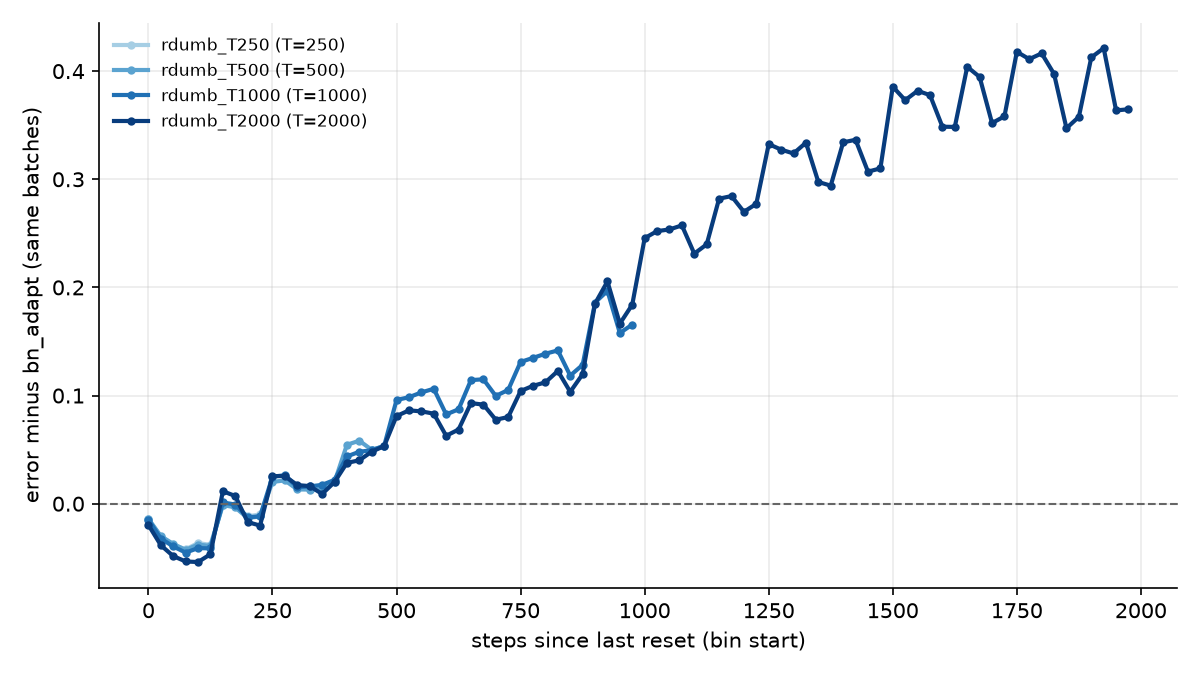

The file beside this chart, header and first rows:
method, T, offset, bin_start, n_runs, mean_err, mean_err_ref, mean_diff, std_diff_over_seeds
rdumb_T250, 250, 0, 0, 3, 0.1762, 0.1907, -0.01446, 0.0003718
rdumb_T250, 250, 0, 25, 3, 0.1609, 0.1913, -0.0304, 0.0007296
rdumb_T250, 250, 0, 50, 3, 0.1631, 0.2009, -0.03788, 0.0002958
rdumb_T250, 250, 0, 75, 3, 0.1585, 0.2007, -0.04215, 0.001535
rdumb_T250, 250, 0, 100, 3, 0.2412, 0.2777, -0.03642, 0.00251
rdumb_T250, 250, 0, 125, 3, 0.2387, 0.2768, -0.03805, 0.002553
rdumb_T250, 250, 0, 150, 3, 0.1902, 0.191, -0.00084, 0.00309
rdumb_T250, 250, 0, 175, 3, 0.1887, 0.1905, -0.001793, 0.003498
rdumb_T250, 250, 0, 200, 3, 0.257, 0.2687, -0.01172, 0.004597
rdumb_T250, 250, 0, 225, 3, 0.2582, 0.2681, -0.00992, 0.004994
rdumb_T500, 500, 0, 0, 3, 0.1771, 0.1911, -0.01398, 0.0005403
rdumb_T500, 500, 0, 25, 3, 0.161, 0.1909, -0.02994, 0.0007176
rdumb_T500, 500, 0, 50, 3, 0.1634, 0.2006, -0.03723, 0.0004789
rdumb_T500, 500, 0, 75, 3, 0.1578, 0.2006, -0.04276, 0.00148
rdumb_T500, 500, 0, 100, 3, 0.2405, 0.2782, -0.03776, 0.003091
rdumb_T500, 500, 0, 125, 3, 0.2373, 0.2764, -0.03911, 0.0021
rdumb_T500, 500, 0, 150, 3, 0.1893, 0.1904, -0.001133, 0.00311
rdumb_T500, 500, 0, 175, 3, 0.1877, 0.1911, -0.003484, 0.00471
rdumb_T500, 500, 0, 200, 3, 0.2562, 0.2695, -0.01325, 0.00515
rdumb_T500, 500, 0, 225, 3, 0.2554, 0.2671, -0.01173, 0.008173
rdumb_T500, 500, 0, 250, 3, 0.2104, 0.1903, 0.02014, 0.005008
rdumb_T500, 500, 0, 275, 3, 0.2133, 0.1917, 0.02156, 0.008557
rdumb_T500, 500, 0, 300, 3, 0.2145, 0.2013, 0.0132, 0.00542
rdumb_T500, 500, 0, 325, 3, 0.2139, 0.2008, 0.01307, 0.008454
rdumb_T500, 500, 0, 350, 3, 0.2906, 0.2771, 0.01345, 0.01034
rdumb_T500, 500, 0, 375, 3, 0.2972, 0.2772, 0.02006, 0.006049
rdumb_T500, 500, 0, 400, 3, 0.2461, 0.1916, 0.05449, 0.009479
rdumb_T500, 500, 0, 425, 3, 0.2482, 0.1899, 0.05824, 0.009609
rdumb_T500, 500, 0, 450, 3, 0.3178, 0.2679, 0.04984, 0.01252
rdumb_T500, 500, 0, 475, 3, 0.3225, 0.2692, 0.0533, 0.01111
rdumb_T1000, 1000, 0, 0, 3, 0.1881, 0.2029, -0.01478, 0.0008622
rdumb_T1000, 1000, 0, 25, 3, 0.1691, 0.2013, -0.0322, 0.0004994
rdumb_T1000, 1000, 0, 50, 3, 0.1658, 0.2053, -0.03953, 0.001569
rdumb_T1000, 1000, 0, 75, 3, 0.1607, 0.2059, -0.04522, 0.001337
rdumb_T1000, 1000, 0, 100, 3, 0.2423, 0.2833, -0.04104, 0.00385
rdumb_T1000, 1000, 0, 125, 3, 0.2388, 0.2801, -0.04133, 0.002356
rdumb_T1000, 1000, 0, 150, 3, 0.187, 0.1858, 0.001175, 0.004077
rdumb_T1000, 1000, 0, 175, 3, 0.1859, 0.1867, -0.0007917, 0.003113
rdumb_T1000, 1000, 0, 200, 3, 0.2555, 0.2681, -0.0126, 0.005657
rdumb_T1000, 1000, 0, 225, 3, 0.2551, 0.2668, -0.01165, 0.009956
rdumb_T1000, 1000, 0, 250, 3, 0.1994, 0.1744, 0.02501, 0.005465
rdumb_T1000, 1000, 0, 275, 3, 0.2015, 0.1752, 0.02632, 0.007744
rdumb_T1000, 1000, 0, 300, 3, 0.2036, 0.1882, 0.01534, 0.003852
rdumb_T1000, 1000, 0, 325, 3, 0.2031, 0.1871, 0.01603, 0.007456
rdumb_T1000, 1000, 0, 350, 3, 0.2797, 0.2623, 0.01739, 0.01008
rdumb_T1000, 1000, 0, 375, 3, 0.2867, 0.2646, 0.02203, 0.006425
rdumb_T1000, 1000, 0, 400, 3, 0.2431, 0.1994, 0.04373, 0.007915
rdumb_T1000, 1000, 0, 425, 3, 0.2448, 0.1967, 0.04803, 0.009351
rdumb_T1000, 1000, 0, 450, 3, 0.3067, 0.2572, 0.04947, 0.007874
rdumb_T1000, 1000, 0, 475, 3, 0.3109, 0.2575, 0.05343, 0.007414
rdumb_T1000, 1000, 0, 500, 3, 0.2735, 0.1776, 0.09588, 0.005405
rdumb_T1000, 1000, 0, 525, 3, 0.2775, 0.179, 0.09846, 0.009972
rdumb_T1000, 1000, 0, 550, 3, 0.2981, 0.1952, 0.1029, 0.007237
rdumb_T1000, 1000, 0, 575, 3, 0.3007, 0.1945, 0.1063, 0.01369
rdumb_T1000, 1000, 0, 600, 3, 0.3549, 0.2724, 0.08255, 0.005718
rdumb_T1000, 1000, 0, 625, 3, 0.3594, 0.2721, 0.0873, 0.006563
rdumb_T1000, 1000, 0, 650, 3, 0.31, 0.1957, 0.1143, 0.007158
rdumb_T1000, 1000, 0, 675, 3, 0.3113, 0.1963, 0.115, 0.002675
rdumb_T1000, 1000, 0, 700, 3, 0.3708, 0.2711, 0.09964, 0.009608
rdumb_T1000, 1000, 0, 725, 3, 0.3728, 0.2676, 0.1052, 0.01379
... 90 more rows
